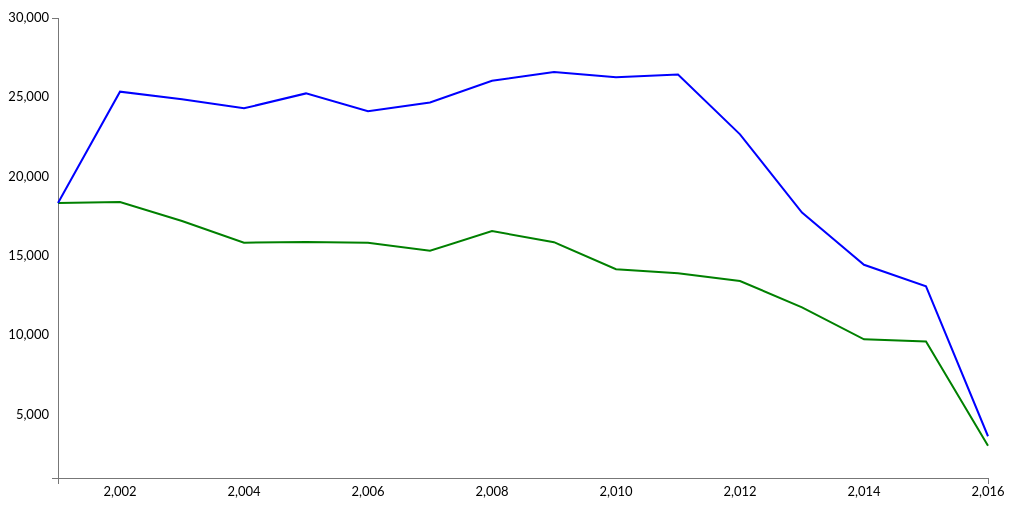
D3 v3 page, settled after 360 driven frames (6 s of simulated time); the page loaded 1 data file(s).


          d3.json("robbery-burglary.json",function(data){

              var vis = d3.select("#visualisation"),
                      WIDTH = 1000,
                      HEIGHT = 500,
                      MARGINS = {
                          top: 20,
                          right: 20,
                          bottom: 20,
                          left: 50
                      },

          xScale = d3.scale.linear().range([MARGINS.left, WIDTH - MARGINS.right]).domain([2001,2016]),
          yScale = d3.scale.linear().range([HEIGHT - MARGINS.top, MARGINS.bottom]).domain([1000,30000]),

          xAxis = d3.svg.axis()
                    .scale(xScale),

          yAxis = d3.svg.axis()
                    .scale(yScale)
                    .orient("left");

                   vis.append("svg:g")
                      .attr("class", "x axis")
                      .attr("transform", "translate(0," + (HEIGHT - MARGINS.bottom) + ")")
                      .call(xAxis);

                  vis.append("svg:g")
                      .attr("class", "y axis")
                      .attr("transform", "translate(" + (MARGINS.left) + ",0)")
                      .call(yAxis);

                  lineGen(data[0].values)


                      function lineGen(robbery) {


                          var lineGenx = d3.svg.line()
                                                .x(function(d) {
                                                    return xScale(d.year);
                                                })
                                                .y(function(d) {
                                                    return yScale(d.total);
                                                  });

                                                  vis.append('svg:path')
                                                      .attr('d', lineGenx(robbery))
                                                      .attr('stroke', 'green')
                                                      .attr('stroke-width', 2)
                                                      .attr('fill', 'none');


                      }

                      lineGen1(data[1].values)


                          function lineGen1(burglary) {


                              var lineGenxt = d3.svg.line()
                                                    .x(function(d) {
                                                        return xScale(d.year);
                                                    })
                                                    .y(function(d) {
                                                        return yScale(d.total);
                                                      });

                                                      vis.append('svg:path')
                                                          .attr('d', lineGenxt(burglary))
                                                          .attr('stroke', 'blue')
                                                          .attr('stroke-width', 2)
                                                          .attr('fill', 'none');


                          }







            });
          

### data: robbery-burglary.json
[
 {
  "key": "robbery",
  "values": [
   {
    "year": "2001",
    "total": 18330
   },
   {
    "year": "2002",
    "total": 18397
   },
   {
    "year": "2003",
    "total": 17205
   },
   {
    "year": "2004",
    "total": 15834
   },
   {
    "year": "2005",
    "total": 15879
   },
   {
    "year": "2006",
    "total": 15829
   },
   {
    "year": "2007",
    "total": 15324
   },
   {
    "year": "2008",
    "total": 16565
   },
   "... 8 more items"
  ]
 },
 {
  "key": "Burglary",
  "values": [
   {
    "year": "2001",
    "total": 18331
   },
   {
    "year": "2002",
    "total": 25357
   },
   {
    "year": "2003",
    "total": 24875
   },
   {
    "year": "2004",
    "total": 24308
   },
   {
    "year": "2005",
    "total": 25246
   },
   {
    "year": "2006",
    "total": 24127
   },
   {
    "year": "2007",
    "total": 24673
   },
   {
    "year": "2008",
    "total": 26048
   },
   "... 8 more items"
  ]
 }
]